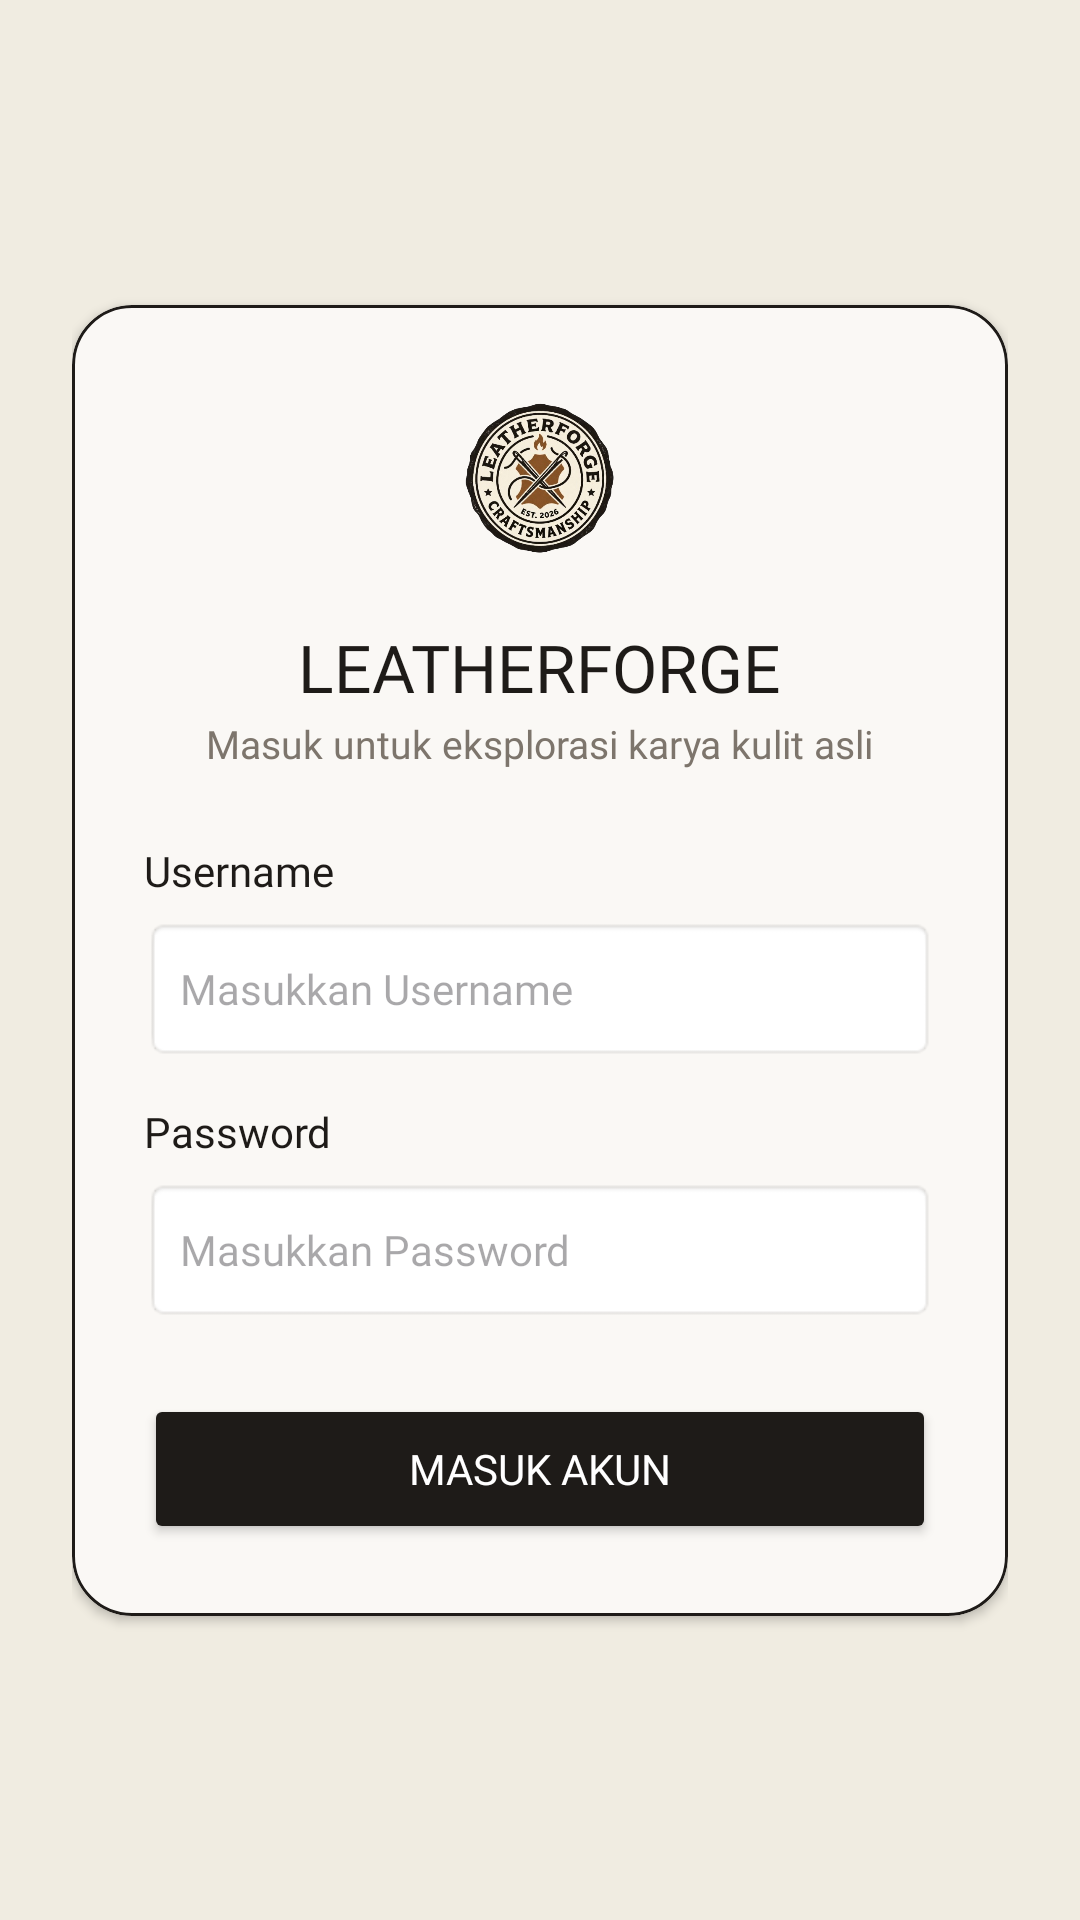

Produce the Android XML layout that renders to this screen, including the resource entries it uses.
<!-- AndroidManifest.xml: application theme Theme.Noval_3TIB -->
<!-- res/layout/activity_login.xml -->
<?xml version="1.0" encoding="utf-8"?>
<ScrollView xmlns:android="http://schemas.android.com/apk/res/android"
    xmlns:app="http://schemas.android.com/apk/res-auto"
    xmlns:tools="http://schemas.android.com/tools"
    android:id="@+id/main"
    android:layout_width="match_parent"
    android:layout_height="match_parent"
    android:fillViewport="true"
    android:background="@color/warm_beige"
    tools:context=".LoginActivity">

    <androidx.constraintlayout.widget.ConstraintLayout
        android:layout_width="match_parent"
        android:layout_height="wrap_content"
        android:padding="24dp">

        <com.google.android.material.card.MaterialCardView
            android:id="@+id/cardLogin"
            android:layout_width="match_parent"
            android:layout_height="wrap_content"
            app:cardBackgroundColor="@color/card_bg"
            app:cardCornerRadius="20dp"
            app:cardElevation="2dp"
            app:strokeColor="@color/espresso"
            app:strokeWidth="1dp"
            app:layout_constraintBottom_toBottomOf="parent"
            app:layout_constraintEnd_toEndOf="parent"
            app:layout_constraintStart_toStartOf="parent"
            app:layout_constraintTop_toTopOf="parent">

            <LinearLayout
                android:layout_width="match_parent"
                android:layout_height="wrap_content"
                android:orientation="vertical"
                android:padding="24dp">

                <ImageView
                    android:id="@+id/imageView2"
                    android:layout_width="70dp"
                    android:layout_height="70dp"
                    android:layout_gravity="center_horizontal"
                    android:src="@drawable/logoleatherforge" />

                <TextView
                    android:layout_width="wrap_content"
                    android:layout_height="wrap_content"
                    android:layout_gravity="center_horizontal"
                    android:layout_marginTop="12dp"
                    android:fontFamily="@font/roboto_bold"
                    android:text="LEATHERFORGE"
                    android:textColor="@color/espresso"
                    android:textSize="22sp" />

                <TextView
                    android:layout_width="wrap_content"
                    android:layout_height="wrap_content"
                    android:layout_gravity="center_horizontal"
                    android:layout_marginTop="2dp"
                    android:layout_marginBottom="24dp"
                    android:fontFamily="@font/roboto_regular"
                    android:text="Masuk untuk eksplorasi karya kulit asli"
                    android:textColor="@color/text_muted"
                    android:textSize="13sp" />

                <TextView
                    android:id="@+id/text"
                    android:layout_width="wrap_content"
                    android:layout_height="wrap_content"
                    android:fontFamily="@font/roboto_bold"
                    android:text="Username"
                    android:textColor="@color/espresso"
                    android:textSize="14sp" />

                <EditText
                    android:id="@+id/edt_text"
                    android:layout_width="match_parent"
                    android:layout_height="48dp"
                    android:layout_marginTop="6dp"
                    android:layout_marginBottom="14dp"
                    android:background="@android:drawable/editbox_background"
                    android:fontFamily="@font/roboto_regular"
                    android:hint="Masukkan Username"
                    android:inputType="text"
                    android:paddingHorizontal="12dp"
                    android:textColor="@color/espresso"
                    android:textSize="14sp" />

                <TextView
                    android:id="@+id/text2"
                    android:layout_width="wrap_content"
                    android:layout_height="wrap_content"
                    android:fontFamily="@font/roboto_bold"
                    android:text="Password"
                    android:textColor="@color/espresso"
                    android:textSize="14sp" />

                <EditText
                    android:id="@+id/edt_pass2"
                    android:layout_width="match_parent"
                    android:layout_height="48dp"
                    android:layout_marginTop="6dp"
                    android:layout_marginBottom="24dp"
                    android:background="@android:drawable/editbox_background"
                    android:fontFamily="@font/roboto_regular"
                    android:hint="Masukkan Password"
                    android:inputType="textPassword"
                    android:paddingHorizontal="12dp"
                    android:textColor="@color/espresso"
                    android:textSize="14sp" />

                <Button
                    android:id="@+id/btn_login"
                    android:layout_width="match_parent"
                    android:layout_height="50dp"
                    android:backgroundTint="@color/espresso"
                    android:fontFamily="@font/roboto_bold"
                    android:text="Masuk Akun"
                    android:textColor="@color/white"
                    app:cornerRadius="10dp" />

            </LinearLayout>
        </com.google.android.material.card.MaterialCardView>

    </androidx.constraintlayout.widget.ConstraintLayout>
</ScrollView>
<!-- resources referenced by this layout -->
<resources>
  <color name="card_bg">#FAF8F5</color>
  <color name="espresso">#1E1B18</color>
  <color name="text_muted">#7D756C</color>
  <color name="warm_beige">#F0ECE1</color>
  <color name="white">#FFFFFFFF</color>
  <!-- drawable logoleatherforge: png bitmap (drawable, 243119 bytes) -->
  <style name="Theme.Noval_3TIB" parent="Base.Theme.Noval_3TIB" />
  <style name="Base.Theme.Noval_3TIB" parent="Theme.Material3.DayNight.NoActionBar">
          
      </style>
</resources>
